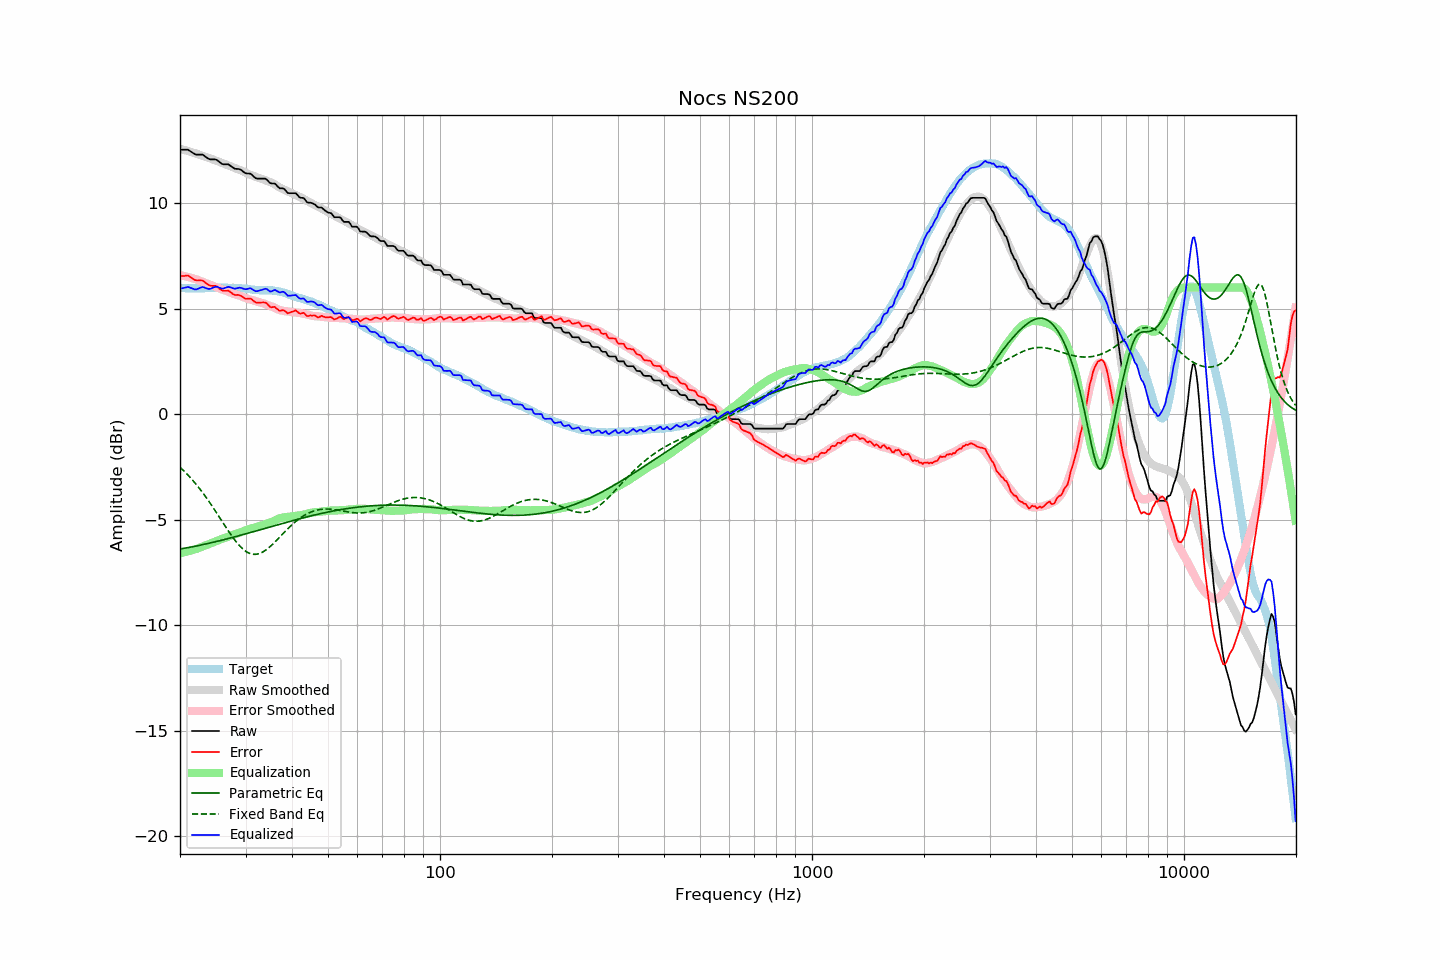

The table this chart was drawn from, first rows:
frequency, raw, error, smoothed, error_smoothed, equalization, parametric_eq, fixed_band_eq, equalized_raw, equalized_smoothed, target
20.00, 12.53, 6.54, 12.58, 6.59, -6.59, -6.39, -2.52, 5.95, 5.99, 5.99
20.20, 12.53, 6.55, 12.56, 6.57, -6.57, -6.38, -2.59, 5.96, 5.98, 5.98
20.40, 12.53, 6.55, 12.54, 6.56, -6.56, -6.37, -2.66, 5.98, 5.98, 5.98
20.61, 12.53, 6.55, 12.51, 6.54, -6.54, -6.35, -2.73, 5.99, 5.98, 5.98
20.81, 12.53, 6.57, 12.49, 6.52, -6.52, -6.34, -2.81, 6.01, 5.97, 5.96
21.02, 12.53, 6.57, 12.47, 6.50, -6.50, -6.32, -2.89, 6.03, 5.97, 5.96
21.23, 12.48, 6.52, 12.45, 6.48, -6.48, -6.31, -2.97, 6.00, 5.97, 5.96
21.44, 12.43, 6.46, 12.43, 6.46, -6.46, -6.30, -3.06, 5.97, 5.97, 5.97
21.66, 12.38, 6.42, 12.40, 6.44, -6.44, -6.28, -3.14, 5.95, 5.96, 5.96
21.87, 12.33, 6.36, 12.38, 6.41, -6.41, -6.27, -3.23, 5.92, 5.96, 5.97
22.09, 12.30, 6.34, 12.35, 6.39, -6.39, -6.25, -3.32, 5.91, 5.96, 5.96
22.31, 12.30, 6.33, 12.33, 6.37, -6.37, -6.24, -3.42, 5.94, 5.96, 5.97
22.54, 12.30, 6.34, 12.30, 6.33, -6.33, -6.22, -3.51, 5.97, 5.97, 5.96
22.76, 12.30, 6.34, 12.27, 6.30, -6.30, -6.20, -3.61, 6.00, 5.97, 5.97
22.99, 12.30, 6.34, 12.24, 6.27, -6.27, -6.19, -3.71, 6.03, 5.97, 5.97
23.22, 12.25, 6.29, 12.22, 6.25, -6.25, -6.17, -3.81, 6.01, 5.97, 5.97
23.45, 12.19, 6.22, 12.19, 6.22, -6.22, -6.15, -3.92, 5.98, 5.98, 5.98
23.69, 12.14, 6.17, 12.17, 6.19, -6.19, -6.14, -4.03, 5.95, 5.98, 5.98
23.92, 12.09, 6.12, 12.14, 6.16, -6.16, -6.12, -4.13, 5.93, 5.98, 5.98
24.16, 12.07, 6.09, 12.11, 6.13, -6.13, -6.10, -4.25, 5.94, 5.98, 5.98
24.40, 12.07, 6.08, 12.09, 6.10, -6.10, -6.08, -4.36, 5.98, 5.99, 5.99
24.65, 12.07, 6.08, 12.06, 6.07, -6.07, -6.07, -4.47, 6.01, 5.99, 5.99
24.89, 12.07, 6.08, 12.03, 6.04, -6.04, -6.05, -4.59, 6.04, 5.99, 5.99
25.14, 12.04, 6.05, 12.00, 6.00, -6.00, -6.03, -4.71, 6.04, 5.99, 5.99
25.39, 11.98, 5.98, 11.97, 5.97, -5.97, -6.01, -4.82, 6.01, 5.99, 6.00
25.65, 11.92, 5.92, 11.94, 5.94, -5.94, -5.99, -4.94, 5.98, 6.00, 6.00
25.91, 11.86, 5.88, 11.91, 5.91, -5.91, -5.97, -5.06, 5.95, 6.00, 5.99
26.16, 11.84, 5.85, 11.88, 5.89, -5.89, -5.95, -5.18, 5.96, 6.00, 6.00
26.43, 11.84, 5.85, 11.86, 5.86, -5.86, -5.93, -5.30, 5.98, 6.00, 6.00
26.69, 11.84, 5.85, 11.83, 5.84, -5.84, -5.92, -5.41, 6.01, 5.99, 6.00
26.96, 11.84, 5.86, 11.80, 5.81, -5.81, -5.90, -5.53, 6.04, 5.99, 5.99
27.23, 11.79, 5.81, 11.77, 5.78, -5.78, -5.88, -5.64, 6.02, 5.99, 5.98
27.50, 11.73, 5.75, 11.73, 5.74, -5.74, -5.86, -5.75, 5.99, 5.99, 5.98
27.77, 11.68, 5.69, 11.70, 5.71, -5.71, -5.84, -5.86, 5.97, 5.99, 5.99
28.05, 11.63, 5.65, 11.67, 5.69, -5.69, -5.82, -5.96, 5.95, 5.98, 5.98
28.33, 11.62, 5.64, 11.64, 5.67, -5.67, -5.79, -6.06, 5.96, 5.98, 5.98
28.62, 11.62, 5.66, 11.62, 5.64, -5.64, -5.77, -6.15, 5.98, 5.97, 5.97
28.90, 11.61, 5.64, 11.59, 5.62, -5.62, -5.75, -6.23, 5.99, 5.97, 5.98
29.19, 11.57, 5.61, 11.55, 5.59, -5.59, -5.73, -6.31, 5.98, 5.96, 5.97
29.48, 11.51, 5.56, 11.51, 5.56, -5.56, -5.71, -6.38, 5.96, 5.96, 5.95
29.78, 11.45, 5.50, 11.47, 5.52, -5.52, -5.69, -6.45, 5.93, 5.95, 5.95
30.08, 11.41, 5.46, 11.43, 5.49, -5.49, -5.67, -6.50, 5.92, 5.94, 5.95
30.38, 11.40, 5.47, 11.40, 5.47, -5.47, -5.65, -6.55, 5.94, 5.93, 5.93
30.68, 11.40, 5.48, 11.37, 5.44, -5.44, -5.63, -6.59, 5.96, 5.92, 5.93
30.99, 11.39, 5.48, 11.34, 5.43, -5.43, -5.61, -6.61, 5.97, 5.92, 5.92
31.30, 11.32, 5.42, 11.31, 5.41, -5.41, -5.58, -6.63, 5.92, 5.91, 5.90
31.61, 11.25, 5.35, 11.28, 5.38, -5.38, -5.56, -6.64, 5.87, 5.90, 5.90
31.93, 11.18, 5.30, 11.25, 5.36, -5.36, -5.54, -6.64, 5.83, 5.89, 5.88
32.24, 11.16, 5.28, 11.22, 5.33, -5.33, -5.52, -6.63, 5.83, 5.89, 5.89
32.57, 11.16, 5.29, 11.20, 5.31, -5.31, -5.50, -6.61, 5.85, 5.88, 5.88
32.89, 11.16, 5.29, 11.18, 5.30, -5.30, -5.48, -6.59, 5.87, 5.88, 5.87
33.22, 11.16, 5.29, 11.15, 5.28, -5.28, -5.45, -6.55, 5.89, 5.88, 5.87
33.55, 11.16, 5.30, 11.12, 5.25, -5.25, -5.43, -6.51, 5.92, 5.87, 5.87
33.89, 11.16, 5.29, 11.09, 5.22, -5.22, -5.41, -6.46, 5.95, 5.87, 5.88
34.23, 11.11, 5.25, 11.06, 5.19, -5.19, -5.39, -6.40, 5.93, 5.87, 5.86
34.57, 11.03, 5.16, 11.03, 5.16, -5.16, -5.37, -6.34, 5.87, 5.87, 5.87
34.92, 10.95, 5.09, 11.00, 5.14, -5.14, -5.34, -6.28, 5.82, 5.86, 5.87
35.27, 10.93, 5.06, 10.97, 5.11, -5.11, -5.32, -6.21, 5.82, 5.86, 5.87
35.62, 10.93, 5.08, 10.93, 5.08, -5.08, -5.30, -6.14, 5.86, 5.85, 5.85
35.97, 10.93, 5.08, 10.89, 5.04, -5.04, -5.28, -6.06, 5.89, 5.85, 5.85
... 635 more rows
